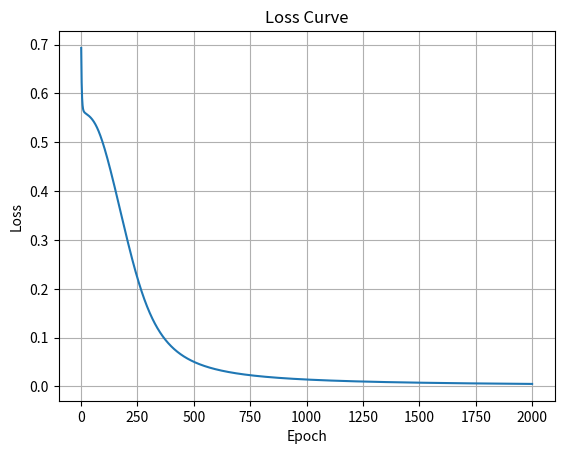

Python code for this plot:
import numpy as np
import matplotlib.pyplot as plt

class SimpleNN:
    def __init__(self, input_dim, hidden_dim, lr=0.1):
        self.lr = lr
        self.W1 = np.random.randn(input_dim, hidden_dim) * 0.01
        self.b1 = np.zeros((1, hidden_dim))
        self.W2 = np.random.randn(hidden_dim, 1) * 0.01
        self.b2 = np.zeros((1, 1))

    def sigmoid(self, z):
        return 1 / (1 + np.exp(-z))

    def sigmoid_derivative(self, a):
        return a * (1 - a)

    def forward(self, X):
        self.Z1 = np.dot(X, self.W1) + self.b1
        self.A1 = self.sigmoid(self.Z1)
        self.Z2 = np.dot(self.A1, self.W2) + self.b2
        self.A2 = self.sigmoid(self.Z2)
        return self.A2

    def compute_loss(self, y_true, y_pred):
        m = y_true.shape[0]
        loss = - (1/m) * np.sum(
            y_true * np.log(y_pred + 1e-15) + (1 - y_true) * np.log(1 - y_pred + 1e-15)
        )
        return loss

    def backward(self, X, y_true, y_pred):
        m = X.shape[0]
        dZ2 = y_pred - y_true
        dW2 = (1/m) * np.dot(self.A1.T, dZ2)
        db2 = (1/m) * np.sum(dZ2, axis=0, keepdims=True)
        dA1 = np.dot(dZ2, self.W2.T)
        dZ1 = dA1 * self.sigmoid_derivative(self.A1)
        dW1 = (1/m) * np.dot(X.T, dZ1)
        db1 = (1/m) * np.sum(dZ1, axis=0, keepdims=True)
        self.W2 -= self.lr * dW2
        self.b2 -= self.lr * db2
        self.W1 -= self.lr * dW1
        self.b1 -= self.lr * db1

    def fit(self, X, y, epochs=2000):
        losses = []
        for epoch in range(1, epochs + 1):
            y_pred = self.forward(X)
            loss = self.compute_loss(y, y_pred)
            losses.append(loss)
            self.backward(X, y, y_pred)
            if epoch % 100 == 0:
                print(f"Epoch {epoch}, Loss: {loss:.3f}")
        return losses

    def predict(self, X, threshold=0.5):
        probs = self.forward(X)
        return (probs >= threshold).astype(int)

if __name__ == "__main__":
    X = np.array([[0,0],[0,1],[1,0],[1,1]])
    y = np.array([[0],[0],[0],[1]])
    nn = SimpleNN(input_dim=2, hidden_dim=2, lr=0.5)
    losses = nn.fit(X, y, epochs=2000)
    print("\nPredictions:")
    preds = nn.predict(X)
    for i, x in enumerate(X):
        print(f"Input: {x}, Predicted: {preds[i][0]}")
    import matplotlib.pyplot as plt
    plt.plot(range(1, 2001), losses)
    plt.xlabel("Epoch")
    plt.ylabel("Loss")
    plt.title("Loss Curve")
    plt.grid(True)
    plt.show()
